Image classification data set "dataset" (luckyp71/java_image_classification on GitHub). Class labels (2): bee, spider.

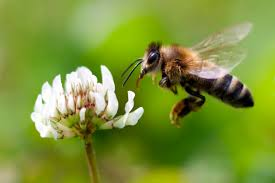
Label: bee

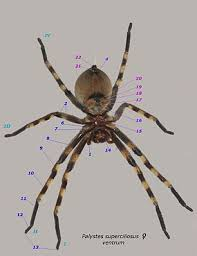
Label: spider

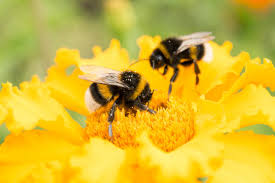
Label: bee

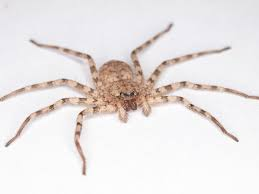
Label: spider

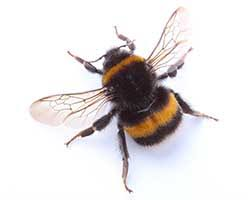
Label: bee

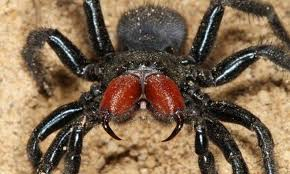
Label: spider
